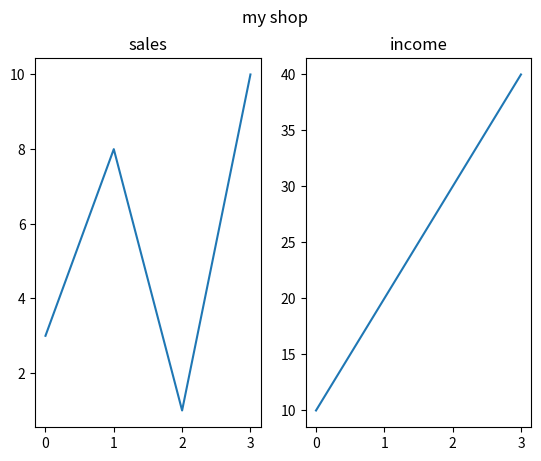

Python code for this plot:

import matplotlib.pyplot as plt
import numpy as np

#plot 1
x=np.array([0,1,2,3])
y=np.array([3,8,1,10])

plt.subplot(1,2,1)
plt.plot(x,y)
plt.title("sales")

#plot 2

x=np.array([0,1,2,3])
y=np.array([10,20,30,40])

plt.subplot(1,2,2)
plt.plot(x,y)
plt.title("income")

plt.suptitle("my shop")
plt.show()